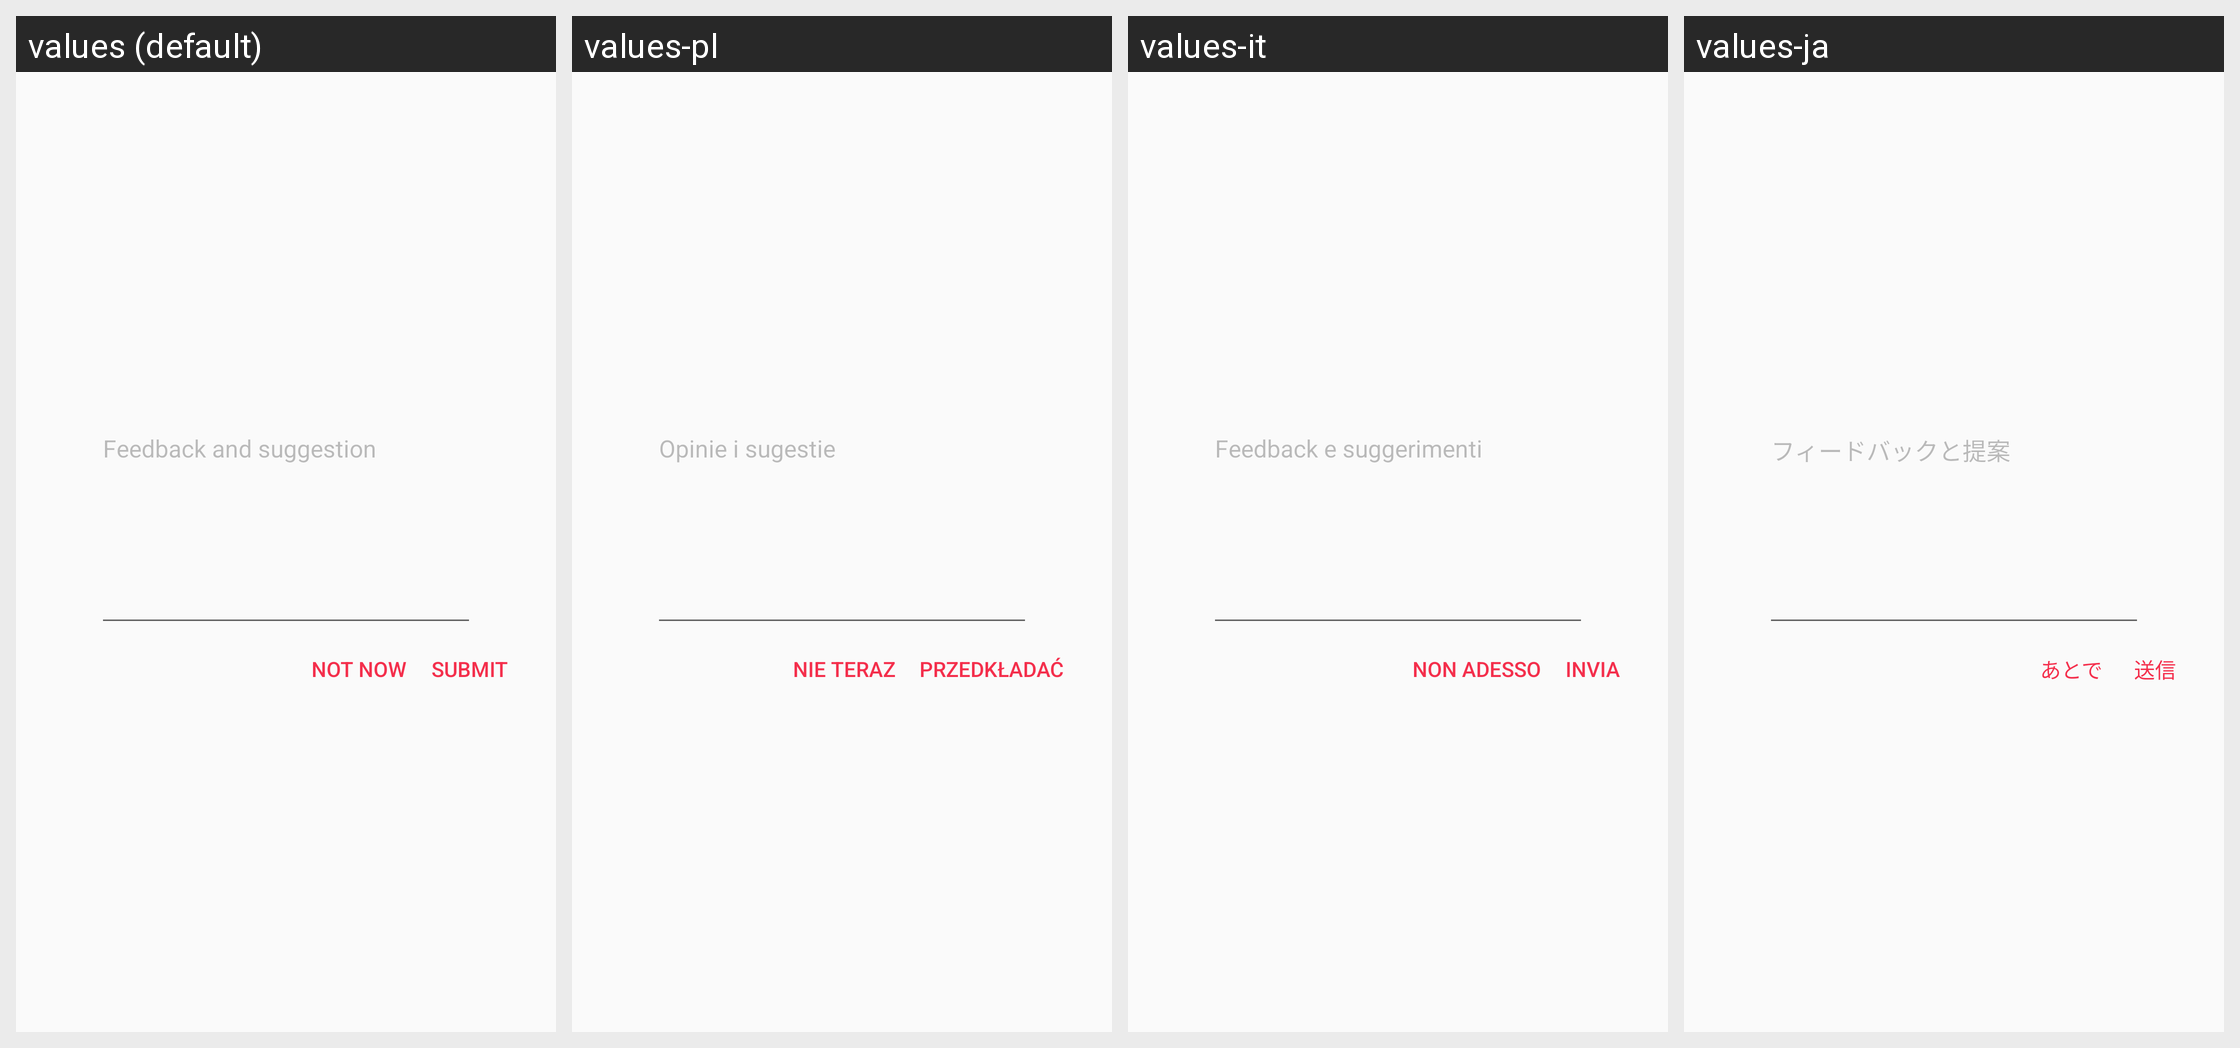

This grid shows one Android layout under several languages. Give, for every string resource on the screen, its name, the default text and each shown locale's text.
Android screen res/layout/layout0108.xml rendered under 4 locales, left to right: values (default), values-pl, values-it, values-ja. Device: Nexus 5 (rendered at 1080×1920; each locale shown at half size, 540×960, under a caption strip naming it); theme style000f.
Other locales in the repository, not shown: values-af, values-am, values-ar, values-as, values-az, values-be, values-bg, values-bn, values-bs, values-ca, values-cs, values-da, values-de, values-el, values-en-rCA, values-en-rGB, values-en-rIN, values-en-rXC, values-es, values-es-rGT, values-es-rMX, values-es-rUS, values-et, values-eu, values-fa, values-fi, values-fr, values-fr-rCA, values-gl, values-gu, values-he, values-hi, values-hr, values-hu, values-hy, values-in, values-is, values-iw, values-ka, values-kk, values-km, values-kn, values-kn-rIN, values-ko, values-ky, values-lo, values-lt, values-lv, values-mk, values-ml, values-ml-rIN, values-mn, values-mr, values-ms, values-my, values-nb, values-ne, values-nl, values-or, values-pa, values-pa-rIN, values-pt, values-pt-rBR, values-pt-rPT, values-ro, values-ru, values-ru-rRU, values-si, values-sk, values-sl, values-sq, values-sr, values-sv, values-sw, values-ta, values-ta-rIN, values-te, values-te-rIN, values-th, values-tl, values-tr, values-uk, values-ur, values-ur-rIN, values-uz, values-vi, values-zh, values-zh-rCN, values-zh-rHK, values-zh-rTW, values-zu.
Strings drawn on this screen, with the default value and each locale's value (text and hints the layout hard-codes, and strings that could not be matched under every locale, appear in the picture but are not listed):

string00ce
  values: Feedback and suggestion
  values-pl: Opinie i sugestie
  values-it: Feedback e suggerimenti
  values-ja: フィードバックと提案

string00d0
  values: NOT NOW
  values-pl: NIE TERAZ
  values-it: NON ADESSO
  values-ja: あとで

string00d2
  values: SUBMIT
  values-pl: PRZEDKŁADAĆ
  values-it: INVIA
  values-ja: 送信
